Labelled photos from "dataset", an image-classification folder in zqswjtu/graduation. The possible labels are: electric cooker, handbag, instant noodles, milk, shoe, toothbrush.

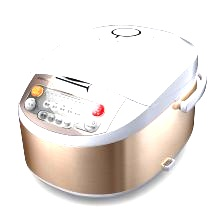
Label: electric cooker

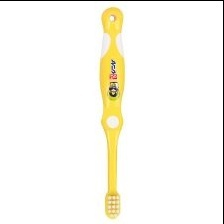
Label: toothbrush

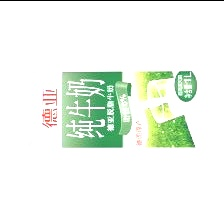
Label: milk

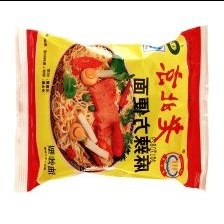
Label: instant noodles

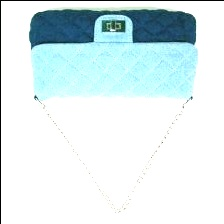
Label: handbag

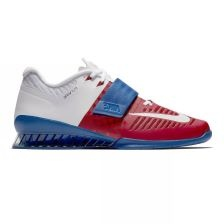
Label: shoe
